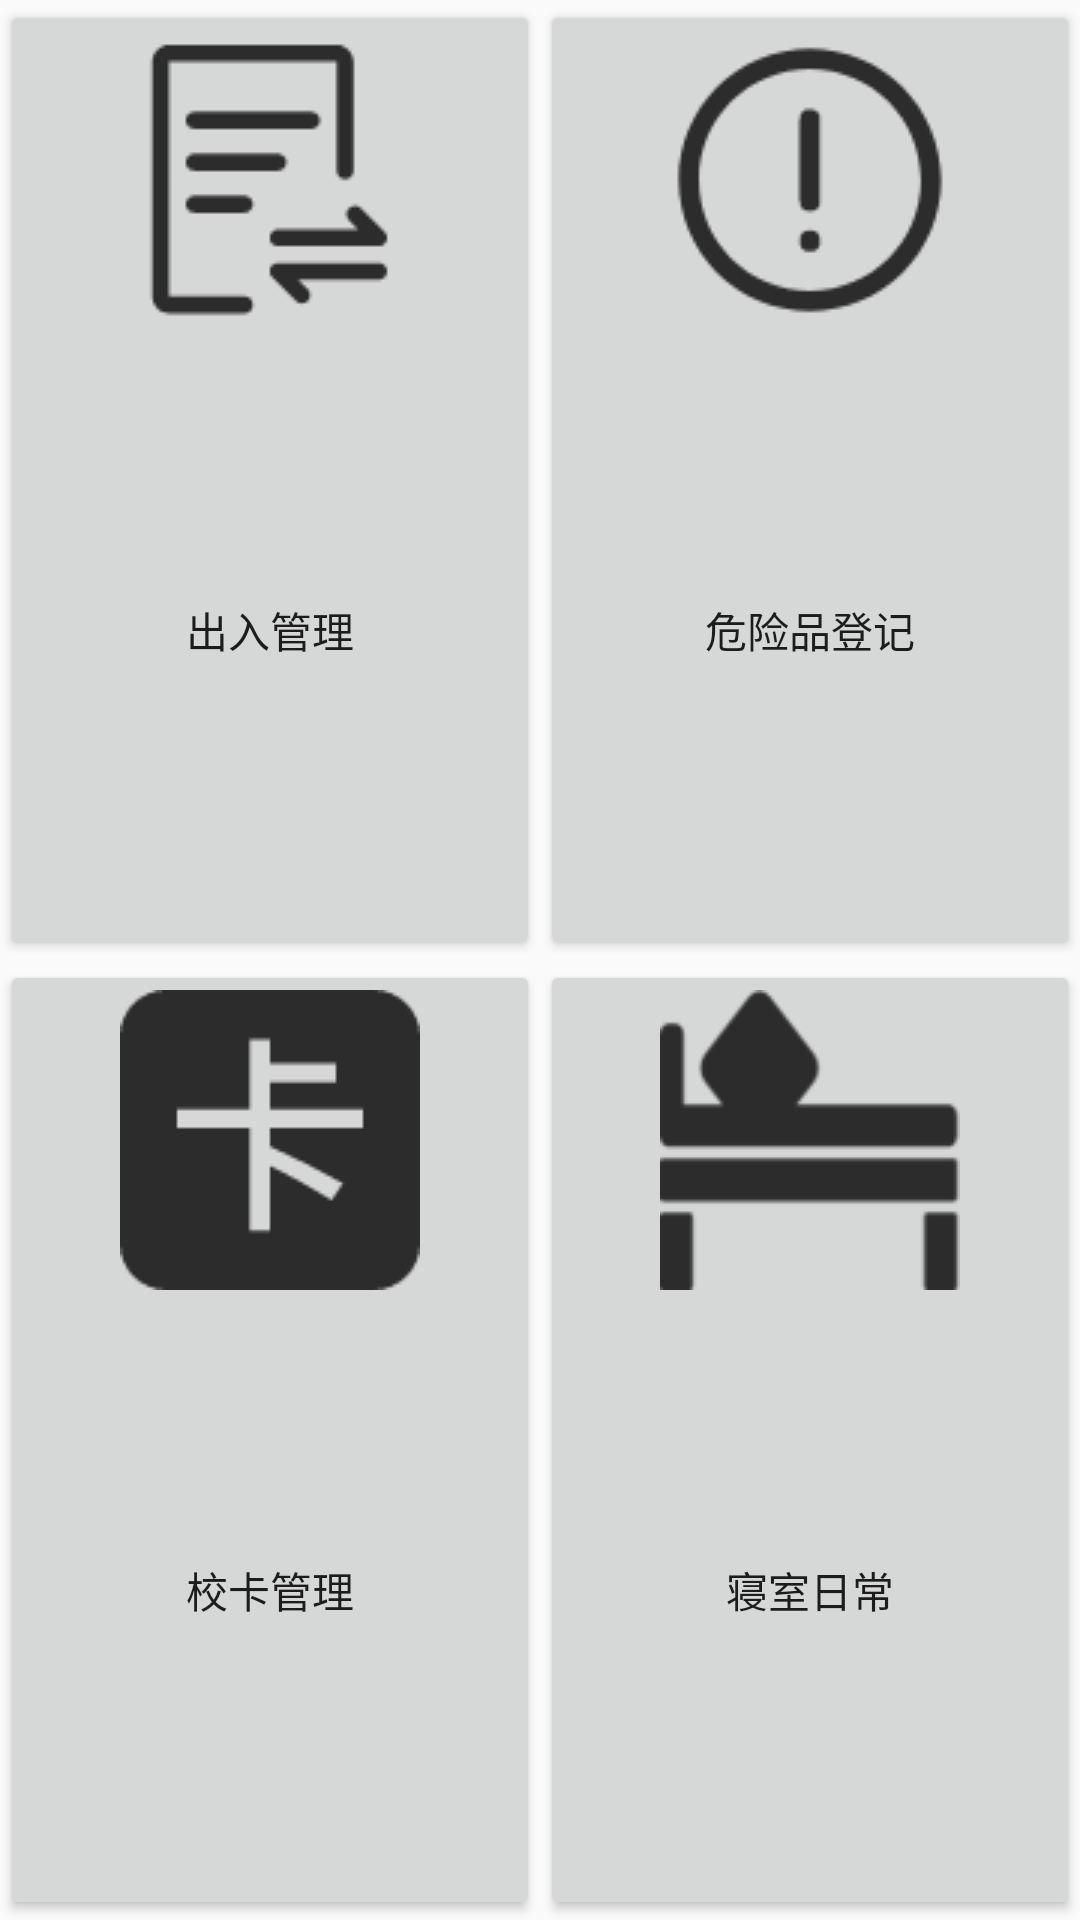

Produce the Android XML layout that renders to this screen, including the resource entries it uses.
<!-- AndroidManifest.xml: application theme AppTheme -->
<!-- res/layout/fragment_dorm.xml -->
<?xml version="1.0" encoding="utf-8"?>
<LinearLayout xmlns:android="http://schemas.android.com/apk/res/android"
    xmlns:tools="http://schemas.android.com/tools"
    android:layout_width="match_parent"
    android:layout_height="match_parent"
    tools:context=".DormFragment"
    android:orientation="vertical">
    <LinearLayout
        android:layout_width="match_parent"
        android:layout_height="wrap_content"
        android:orientation="horizontal"
        android:layout_weight="1">
        <Button
            android:layout_height="match_parent"
            android:layout_width="wrap_content"
            android:id="@+id/out_in_management"
            android:text="出入管理"
            android:layout_weight="1"
            android:drawableTop="@drawable/in_out" />
        
        <Button
            android:layout_height="match_parent"
            android:layout_width="wrap_content"
            android:id="@+id/danger_management"
            android:text="危险品登记"
            android:layout_weight="1"
            android:drawableTop="@drawable/danger"/>
    </LinearLayout>
    <LinearLayout
        android:layout_width="match_parent"
        android:layout_height="wrap_content"
        android:layout_weight="1">
        <Button
            android:layout_height="match_parent"
            android:layout_width="wrap_content"
            android:id="@+id/card_management"
            android:text="校卡管理"
            android:layout_weight="1"
            android:drawableTop="@drawable/card"/>
        <Button
            android:layout_height="match_parent"
            android:layout_width="wrap_content"
            android:id="@+id/daily_management"
            android:text="寝室日常"
            android:layout_weight="1"
            android:drawableTop="@drawable/dorm"/>
    </LinearLayout>

</LinearLayout>
<!-- resources referenced by this layout -->
<resources>
  <!-- drawable card: png bitmap (drawable-v24, 1363 bytes) -->
  <!-- drawable danger: png bitmap (drawable-v24, 3989 bytes) -->
  <!-- drawable dorm: png bitmap (drawable-v24, 1617 bytes) -->
  <!-- drawable in_out: png bitmap (drawable, 1637 bytes) -->
  <style name="AppTheme" parent="Theme.AppCompat.Light.DarkActionBar">
          
          <item name="colorPrimary">#fbcb9c</item>
          <item name="colorPrimaryDark">#000000</item>
          <item name="colorAccent">@color/colorAccent</item>
      </style>
  <color name="colorAccent">#D81B60</color>
</resources>
